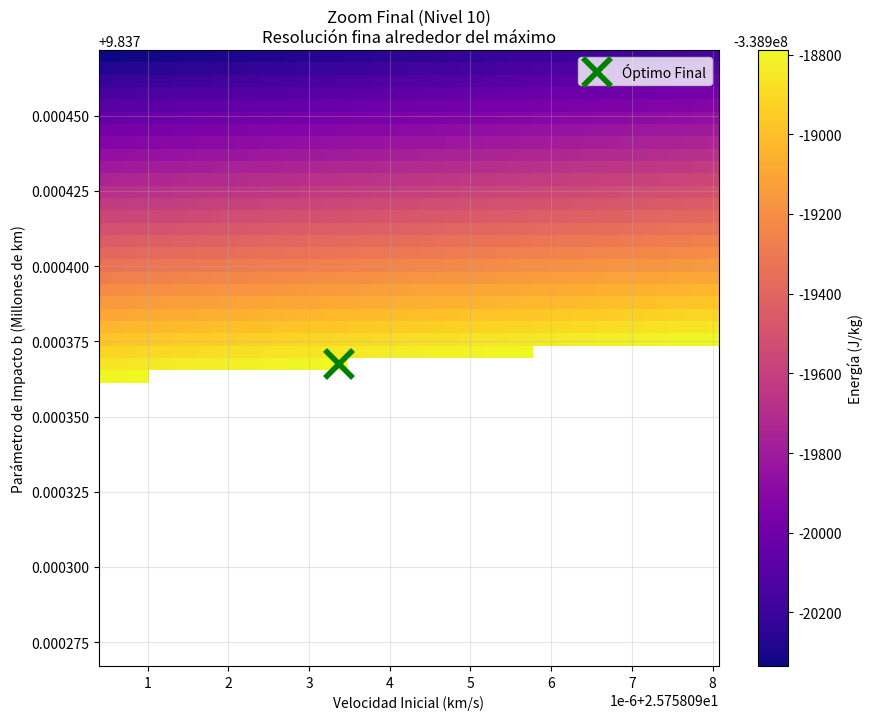

Source code (Python):
import numpy as np
import matplotlib.pyplot as plt

G = 6.67430e-11
M_SUN = 1.989e30
M_VENUS = 4.867e24
R_VENUS_ORBIT = 108.2e9 
R_VENUS_BODY = 6051.8e3 

H_ATMOSPHERE = 350e3  
SAFE_RADIUS = R_VENUS_BODY + H_ATMOSPHERE

MU_SUN = G * M_SUN
MU_VENUS = G * M_VENUS

def simulate_analytic_flyby(v_launch_mag, impact_parameter_b):
    r_launch = 149.6e9 
    
    h = r_launch * v_launch_mag
    energy_initial = (v_launch_mag**2)/2 - MU_SUN/r_launch
    a = -MU_SUN / (2 * energy_initial)
    
    term_e = 1 + (2 * energy_initial * h**2) / (MU_SUN**2)
    if term_e < 0: return np.nan
    e = np.sqrt(term_e)
    p = a * (1 - e**2)
    
    cos_nu = (p / R_VENUS_ORBIT - 1) / e
    if abs(cos_nu) > 1.0: return np.nan
    
    nu_intersect = -np.arccos(cos_nu) 
    
    v_perp = MU_SUN / h * (1 + e * np.cos(nu_intersect))
    v_radial = MU_SUN / h * e * np.sin(nu_intersect)
    phi_sc = np.arctan2(v_radial, v_perp)
    v_sc_mag = np.sqrt(v_perp**2 + v_radial**2)
    
    v_venus_mag = np.sqrt(MU_SUN / R_VENUS_ORBIT)
    v_inf_sq = v_sc_mag**2 + v_venus_mag**2 - 2 * v_sc_mag * v_venus_mag * np.cos(phi_sc)
    
    if v_inf_sq < 0: return np.nan
    v_inf_mag = np.sqrt(v_inf_sq)
    
    if abs(impact_parameter_b) < 1.0: 
        impact_parameter_b = 1.0 if impact_parameter_b >= 0 else -1.0
        
    term_hyp = (impact_parameter_b * v_inf_sq) / MU_VENUS
    e_hyp = np.sqrt(1 + term_hyp**2)
    rp = (MU_VENUS / v_inf_sq) * (e_hyp - 1)
    
    if rp < SAFE_RADIUS:
        return np.nan 
        
    tan_half_delta = MU_VENUS / (impact_parameter_b * v_inf_sq)
    delta = 2 * np.arctan(tan_half_delta)
    
    vec_v_venus = np.array([v_venus_mag, 0])
    vec_v_sc = np.array([v_sc_mag * np.cos(phi_sc), v_sc_mag * np.sin(phi_sc)])
    vec_v_inf_in = vec_v_sc - vec_v_venus
    
    c, s = np.cos(delta), np.sin(delta)
    R = np.array(((c, -s), (s, c)))
    vec_v_inf_out = np.dot(R, vec_v_inf_in)
    
    vec_v_sc_out = vec_v_venus + vec_v_inf_out
    v_final_mag = np.linalg.norm(vec_v_sc_out)
    
    e_final = (v_final_mag**2)/2 - MU_SUN/R_VENUS_ORBIT
    
    return e_final

def iterative_optimization(steps=5, grid_res=60):
    v_center = 30000 
    v_span = 15000   
    
    b_center = 0
    b_span = 400000e3 
    
    best_v = 0
    best_b = 0
    max_e = -np.inf
    
    final_grid = None
    final_extent = None

    print(f"--- INICIANDO OPTIMIZACIÓN ITERATIVA ({steps} PASOS) ---")
    
    for step in range(steps):
        v_min, v_max = v_center - v_span/2, v_center + v_span/2
        b_min, b_max = b_center - b_span/2, b_center + b_span/2
        
        v_vals = np.linspace(v_min, v_max, grid_res)
        b_vals = np.linspace(b_min, b_max, grid_res)
        
        energy_grid = np.zeros((grid_res, grid_res))
        
        for i, b in enumerate(b_vals):
            for j, v in enumerate(v_vals):
                val = simulate_analytic_flyby(v, b)
                energy_grid[i, j] = val if not np.isnan(val) else -np.inf
        
        if np.all(energy_grid == -np.inf):
            print(f"Paso {step+1}: No se encontraron trayectorias seguras en este rango.")
            return
            
        idx = np.unravel_index(np.argmax(energy_grid), energy_grid.shape)
        
        current_max_e = energy_grid[idx]
        current_best_b = b_vals[idx[0]]
        current_best_v = v_vals[idx[1]]
        
        print(f"Paso {step+1}:")
        print(f"  Rango V: [{v_min/1000:.1f}, {v_max/1000:.1f}] km/s")
        print(f"  Rango b: [{b_min/1e6:.1f}, {b_max/1e6:.1f}] Mkm")
        print(f"  --> Óptimo local: V={current_best_v/1000:.4f} km/s, b={current_best_b/1e6:.4f} Mkm, E={current_max_e:.2e}")
        
        v_center = current_best_v
        b_center = current_best_b
        
        v_span *= 0.2
        b_span *= 0.2
        
        if step == steps - 1:
            best_v, best_b, max_e = current_best_v, current_best_b, current_max_e
            final_grid = energy_grid
            final_extent = [v_min/1000, v_max/1000, b_min/1e6, b_max/1e6]

    print("\n--- OPTIMIZACIÓN COMPLETADA ---")
    print(f"Precisión final V: +/- {v_span/2:.2f} m/s")
    print(f"Precisión final b: +/- {b_span/2000:.2f} km")
    
    plt.figure(figsize=(10, 8))
    
    grid_masked = np.ma.masked_where(final_grid == -np.inf, final_grid)
    
    im = plt.imshow(grid_masked, origin='lower', extent=final_extent, aspect='auto', cmap='plasma')
    cbar = plt.colorbar(im)
    cbar.set_label('Energía (J/kg)')
    
    plt.plot(best_v/1000, best_b/1e6, 'gx', markersize=20, markeredgewidth=4, label='Óptimo Final')
    
    plt.title(f'Zoom Final (Nivel {steps})\nResolución fina alrededor del máximo')
    plt.xlabel('Velocidad Inicial (km/s)')
    plt.ylabel('Parámetro de Impacto b (Millones de km)')
    plt.legend()
    plt.grid(True, alpha=0.3)
    plt.show()

if __name__ == "__main__":
    iterative_optimization(steps=10, grid_res=50)
